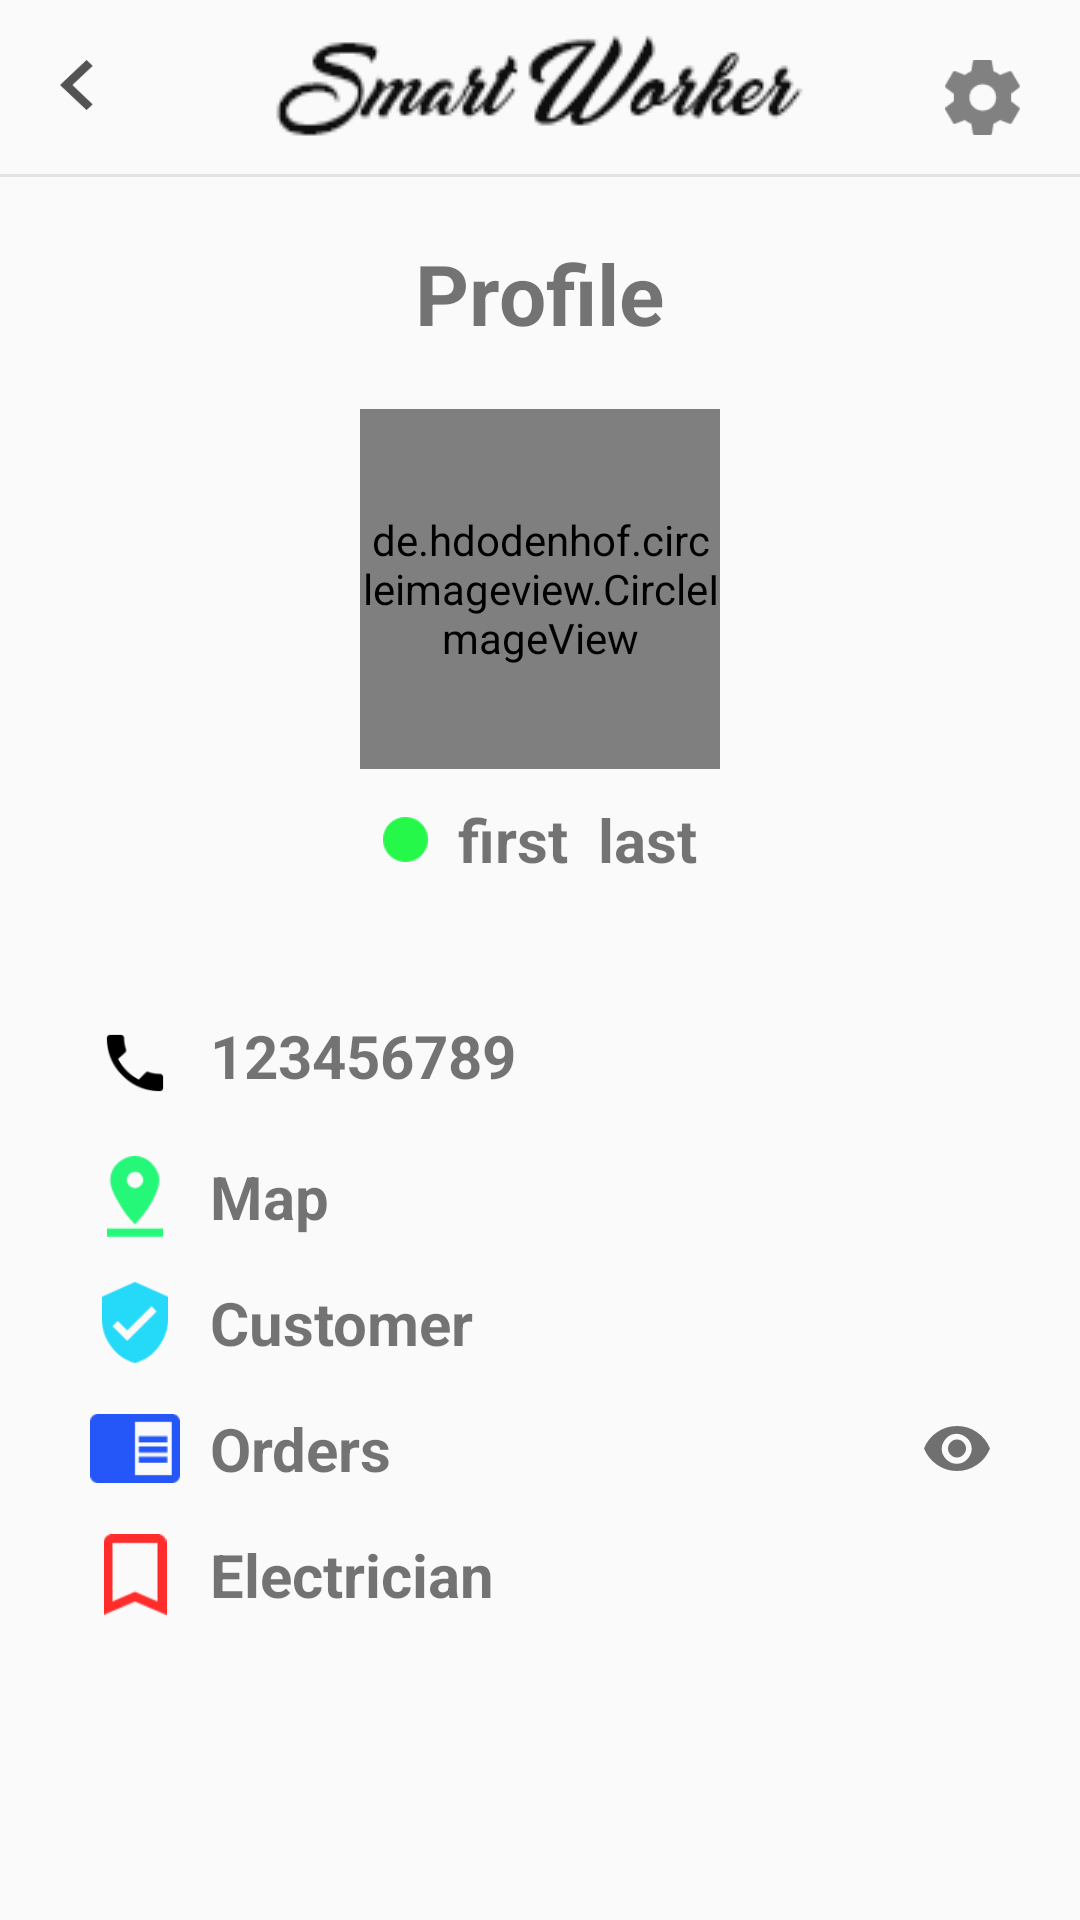

Android layout source for this screen:
<!-- AndroidManifest.xml: application theme AppTheme -->
<!-- res/layout/activity_profile.xml -->
<?xml version="1.0" encoding="utf-8"?>
<LinearLayout xmlns:android="http://schemas.android.com/apk/res/android"
    xmlns:app="http://schemas.android.com/apk/res-auto"
    xmlns:tools="http://schemas.android.com/tools"
    android:layout_width="match_parent"
    android:layout_height="match_parent"
    tools:context=".account.Profile"
    android:orientation="vertical"
    android:gravity="center_horizontal"
    >
   
    <RelativeLayout
        android:layout_width="match_parent"
        android:layout_height="wrap_content"
        android:orientation="horizontal"
        android:layout_alignParentStart="true"
        android:layout_alignParentTop="true"
        android:id="@+id/nav"
        >
        <Button
            android:layout_width="11dp"
            android:layout_height="17dp"
            android:background="@drawable/ic_back"
            android:layout_marginLeft="20dp"
            android:layout_marginTop="20dp"
            android:layout_alignParentLeft="true"
            android:layout_alignParentTop="true"
            android:id="@+id/back"/>
        <Button
            android:layout_width="wrap_content"
            android:layout_height="wrap_content"
            android:background="@drawable/sw"
            android:layout_marginTop="10dp"
            android:layout_alignParentTop="true"
            android:layout_centerInParent="true" />
        <Button
            android:layout_width="25dp"
            android:layout_height="25dp"
            android:background="@drawable/ic_setting"
            android:layout_marginRight="20dp"
            android:layout_marginTop="20dp"
            android:layout_alignParentRight="true"
            android:layout_alignParentTop="true"
            android:id="@+id/setting"
            />
    </RelativeLayout>
    <View
        android:layout_width="match_parent"
        android:layout_height="1dp"
        android:background="@color/colorLine"
        android:layout_alignParentStart="true"
        android:layout_alignBottom="@id/nav"/>

    <TextView
        android:layout_width="wrap_content"
        android:layout_height="wrap_content"
        android:text="Profile"
        android:textSize="28dp"
        android:textStyle="bold"
        android:layout_gravity="center_horizontal"
        android:layout_marginTop="20dp"
        />
    <de.hdodenhof.circleimageview.CircleImageView
        android:layout_width="120dp"
        android:layout_height="120dp"
        android:src="@drawable/customer"
        app:civ_border_width="2dp"
        app:civ_border_color="#25D9F8"
        android:layout_gravity="center_horizontal"
        android:id="@+id/profile_image"
        android:layout_marginTop="20dp"
        />
    <LinearLayout
        android:layout_width="wrap_content"
        android:layout_height="wrap_content"
        android:gravity="center_horizontal"
        android:layout_marginTop="10dp">
        <ImageView
            android:layout_width="15dp"
            android:layout_height="15dp"
            android:src="@drawable/ic_online"
            android:layout_gravity="center_vertical"
            android:layout_marginRight="10dp"/>
        <TextView
            android:layout_width="wrap_content"
            android:layout_height="wrap_content"
            android:text="first"
            android:textSize="20dp"
            android:textStyle="bold"
            android:layout_gravity="center_horizontal"
            android:id="@+id/tv_first_name"
            android:gravity="center"
            />
        <TextView
            android:layout_width="wrap_content"
            android:layout_height="wrap_content"
            android:text="last"
            android:textSize="20dp"
            android:textStyle="bold"
            android:layout_gravity="center_horizontal"
            android:layout_marginLeft="10dp"
            android:id="@+id/tv_last_name"
            />
    </LinearLayout>
    <LinearLayout
        android:layout_width="match_parent"
        android:layout_height="wrap_content"
        android:layout_marginRight="@dimen/margin_left"
        android:layout_marginLeft="@dimen/margin_left"
        android:orientation="vertical"
        android:layout_marginTop="30dp"
        >
        <LinearLayout
            android:layout_width="match_parent"
            android:layout_height="wrap_content"
            android:layout_marginTop="15dp">
            <ImageView
                android:layout_width="30dp"
                android:layout_height="match_parent"
                android:src="@drawable/ic_phone_black"
                />
            <TextView
                android:layout_width="match_parent"
                android:layout_height="match_parent"
                android:text="123456789"
                android:textSize="20dp"
                android:textStyle="bold"
                android:layout_marginLeft="10dp"
                android:id="@+id/tv_phone_number"
                android:drawablePadding="5dp"
                />
        </LinearLayout>
        <LinearLayout
            android:layout_width="match_parent"
            android:layout_height="wrap_content"
            android:layout_marginTop="15dp"
            android:id="@+id/map"
            >
            <ImageView
                android:layout_width="30dp"
                android:layout_height="match_parent"
                android:src="@drawable/ic_map"
                />
            <TextView
                android:layout_width="match_parent"
                android:layout_height="match_parent"
                android:text="Map"
                android:textSize="20dp"
                android:textStyle="bold"
                android:layout_marginLeft="10dp"
                android:id="@+id/tv_location"
                />
        </LinearLayout>
        <LinearLayout
            android:layout_width="match_parent"
            android:layout_height="wrap_content"
            android:layout_marginTop="15dp">
            <ImageView
                android:layout_width="30dp"
                android:layout_height="match_parent"
                android:src="@drawable/ic_membership"
                />
            <TextView
                android:layout_width="match_parent"
                android:layout_height="match_parent"
                android:text="Customer"
                android:textSize="20dp"
                android:textStyle="bold"
                android:layout_marginLeft="10dp"
                android:id="@+id/tv_membership"

                />
        </LinearLayout>
        <LinearLayout
            android:layout_width="match_parent"
            android:layout_height="wrap_content"
            android:layout_marginTop="15dp">
            <ImageView
                android:layout_width="30dp"
                android:layout_height="match_parent"
                android:id="@+id/orderImage"
                android:src="@drawable/ic_orders"
                />
            <TextView
                android:layout_width="match_parent"
                android:layout_height="match_parent"
                android:text="Orders"
                android:textSize="20dp"
                android:textStyle="bold"
                android:layout_marginLeft="10dp"
                android:id="@+id/tv_orders"
                android:drawableRight="@drawable/ic_show_order"
                />
        </LinearLayout>
        <LinearLayout
            android:layout_width="match_parent"
            android:layout_height="wrap_content"
            android:layout_marginTop="15dp"
            android:id="@+id/jop"
            >
            <ImageView
                android:layout_width="30dp"
                android:layout_height="match_parent"
                android:src="@drawable/ic_type_worker"
                />
            <TextView
                android:layout_width="match_parent"
                android:layout_height="match_parent"
                android:text="Electrician"
                android:textSize="20dp"
                android:textStyle="bold"
                android:layout_marginLeft="10dp"
                android:id="@+id/tv_jop_name"
                />
        </LinearLayout>

    </LinearLayout>
</LinearLayout>
<!-- resources referenced by this layout -->
<resources>
  <color name="colorLine">#E3E3E3</color>
  <dimen name="margin_left">30dp</dimen>
  <!-- drawable ic_back: png bitmap (drawable-hdpi, 406 bytes) -->
  <!-- drawable ic_map: png bitmap (drawable-hdpi, 622 bytes) -->
  <!-- drawable ic_membership: png bitmap (drawable-hdpi, 679 bytes) -->
  <!-- drawable ic_online: png bitmap (drawable-hdpi, 371 bytes) -->
  <!-- drawable ic_orders: png bitmap (drawable-hdpi, 372 bytes) -->
  <!-- drawable ic_phone_black: png bitmap (drawable-hdpi, 613 bytes) -->
  <!-- drawable ic_setting: png bitmap (drawable-hdpi, 653 bytes) -->
  <!-- drawable ic_show_order: png bitmap (drawable-hdpi, 702 bytes) -->
  <!-- drawable ic_type_worker: png bitmap (drawable-hdpi, 347 bytes) -->
  <!-- drawable sw: png bitmap (drawable, 3496 bytes) -->
  <style name="AppTheme" parent="Theme.AppCompat.Light.NoActionBar">
          
          <item name="colorPrimary">@color/colorPrimary</item>
          <item name="colorPrimaryDark">@color/colorPrimaryDark</item>
          <item name="colorAccent">@color/colorAccent</item>
      </style>
  <color name="colorPrimary">#008577</color>
  <color name="colorPrimaryDark">#00574B</color>
  <color name="colorAccent">#D81B60</color>
</resources>
